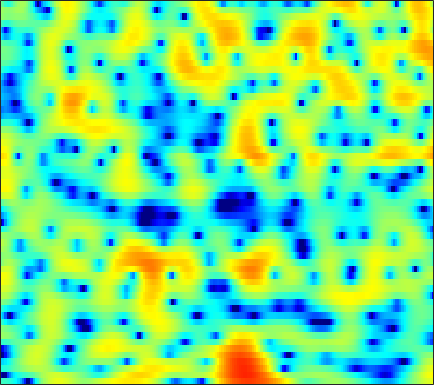

The data file committed next to this chart (first rows):
-2.7927, -2.8656, -3.0265, -3.2747, -3.5273, -3.9944, -4.6516, -5.3207, -6.5363, -8.3136, -11.066, -14.385, -24.76, -20.365, -13.332, -8.3379, -5.1065, -3.2883, -1.3685, 0.1287, 1.3098, 2.0236, 2.7828, 3.3515
-18.44, -32.26, -19.85, -13.11, -10.33, -7.832, -6.132, -5.202, -4.292, -3.664, -3.225, -2.967, -2.644, -2.268, -1.914, -1.331, -0.6471, -0.09483, 0.6392, 1.325, 1.923, 2.305, 2.716, 3.013
-3.8, -3.84, -3.695, -3.342, -2.966, -2.388, -1.762, -1.288, -0.6783, -0.1107, 0.3999, 0.7429, 1.152, 1.502, 1.721, 1.955, 2.115, 2.186, 2.199, 2.116, 1.917, 1.687, 1.266, 0.7123
-6.935, -6.681, -6.014, -5.054, -4.24, -3.109, -1.991, -1.193, -0.2065, 0.6687, 1.414, 1.888, 2.411, 2.81, 3.026, 3.201, 3.252, 3.205, 3.023, 2.68, 2.159, 1.628, 0.7137, -0.4823
-25.3, -19.91, -15.15, -11.63, -9.424, -6.888, -4.732, -3.332, -1.714, -0.3569, 0.7524, 1.437, 2.182, 2.74, 3.05, 3.327, 3.449, 3.447, 3.315, 3.026, 2.566, 2.103, 1.335, 0.3903
-18, -15.79, -12.98, -10.27, -8.346, -6.044, -4.099, -2.884, -1.543, -0.4474, 0.4647, 1.052, 1.733, 2.302, 2.658, 3.033, 3.268, 3.348, 3.322, 3.15, 2.829, 2.494, 1.919, 1.164
-3.103, -3.105, -2.985, -2.72, -2.445, -2.031, -1.639, -1.4, -1.183, -1.058, -0.9621, -0.8761, -0.6828, -0.3544, -0.02894, 0.503, 1.081, 1.492, 1.95, 2.278, 2.452, 2.476, 2.365, 2.071
1.135, 0.8918, 0.6149, 0.3518, 0.1091, -0.3362, -0.9434, -1.499, -2.411, -3.603, -5.288, -6.995, -9.907, -11.76, -10.23, -6.731, -3.802, -2.067, -0.2485, 1.113, 2.065, 2.535, 2.874, 2.951
0.6214, 0.2514, -0.2419, -0.7336, -1.091, -1.557, -2.019, -2.393, -2.955, -3.68, -4.585, -5.33, -6.166, -6.319, -5.74, -4.247, -2.507, -1.274, 0.1565, 1.309, 2.184, 2.659, 3.058, 3.203
-2.897, -3.877, -5.229, -6.339, -6.758, -6.646, -5.999, -5.42, -4.7, -4.093, -3.52, -3.054, -2.388, -1.728, -1.242, -0.5448, 0.2602, 0.8935, 1.682, 2.325, 2.8, 3.07, 3.32, 3.406
-5.89, -7.968, -11.9, -18.75, -24.92, -16.39, -11.37, -9.111, -7.057, -5.57, -4.36, -3.564, -2.618, -1.722, -1.075, -0.2301, 0.5744, 1.154, 1.863, 2.474, 2.951, 3.217, 3.451, 3.533
-3.041, -3.795, -4.923, -5.975, -6.444, -6.573, -6.552, -6.57, -6.526, -6.333, -6.014, -5.703, -5.104, -4.181, -3.284, -1.96, -0.7088, 0.109, 1.04, 1.846, 2.533, 2.931, 3.267, 3.403
0.2777, -0.04998, -0.573, -1.186, -1.726, -2.602, -3.686, -4.657, -6.299, -8.749, -12.59, -16.55, -16.37, -10.67, -7.489, -4.425, -2.195, -0.8735, 0.5199, 1.55, 2.292, 2.69, 3.052, 3.226
2.283, 2.194, 1.982, 1.572, 1.073, 0.2242, -0.7089, -1.512, -2.892, -4.497, -5.811, -6.373, -6.498, -5.537, -4.296, -2.655, -1.335, -0.485, 0.5434, 1.336, 1.803, 1.976, 2.057, 1.992
3.41, 3.458, 3.307, 2.954, 2.602, 2.015, 1.291, 0.661, -0.1696, -0.8935, -1.522, -1.883, -2.079, -1.975, -1.768, -1.354, -0.8086, -0.4, 0.04917, 0.39, 0.5858, 0.5915, 0.3434, -0.2258
4.604, 4.585, 4.339, 3.93, 3.542, 2.833, 1.867, 1.075, -0.002486, -1.176, -2.383, -3.117, -3.599, -3.63, -3.48, -3.07, -2.397, -1.849, -1.27, -0.8786, -0.5484, -0.3854, -0.4558, -0.9312
4.839, 4.777, 4.604, 4.204, 3.693, 2.767, 1.595, 0.4485, -1.637, -4.348, -7.846, -11.33, -15.34, -12.98, -10.33, -7.712, -6.135, -5.354, -4.338, -3.307, -2.411, -1.817, -1.042, -0.4084
2.784, 3.083, 3.365, 3.282, 2.946, 2.296, 1.351, 0.2887, -1.485, -3.444, -5.919, -7.977, -9.319, -9.593, -9.555, -9.158, -9.556, -10.72, -12.16, -11.04, -7.864, -5.617, -3.074, -0.9475
-0.379, 0.6936, 1.432, 1.708, 1.724, 1.409, 0.7507, 0.2134, -0.599, -1.641, -2.524, -3.113, -4.064, -4.782, -5.276, -6.415, -7.734, -8.905, -10.84, -10.16, -7.472, -5.243, -2.49, -0.5203
-0.09076, 0.3739, 0.5581, 0.4456, 0.2268, -0.3875, -1.136, -1.651, -2.363, -2.939, -3.11, -3.143, -3.221, -3.077, -2.977, -3.032, -2.942, -2.808, -2.664, -2.142, -1.401, -0.8113, 0.1734, 1.085
1.728, 1.395, 0.8744, 0.05727, -0.8599, -2.353, -4.35, -6.331, -8.94, -9.701, -8.136, -6.495, -4.365, -2.891, -2.105, -1.173, -0.5765, -0.2497, 0.2252, 0.553, 0.8927, 1.211, 1.532, 1.869
2.502, 2.043, 1.385, 0.4558, -0.4445, -1.913, -4.03, -5.982, -8.749, -9.844, -7.371, -5.396, -3.082, -1.421, -0.5806, 0.2979, 0.7895, 0.9433, 1.056, 0.9525, 0.7594, 0.6732, 0.5667, 0.6243
1.117, 0.9356, 0.6553, 0.4565, 0.3111, -0.02461, -0.3035, -0.5064, -0.7099, -0.5356, -0.2291, 0.216, 0.8232, 1.287, 1.6, 1.718, 1.585, 1.309, 0.5211, -0.5837, -2.167, -3.664, -5.398, -5.809
-4.62, -4.248, -3.299, -2.163, -1.385, -0.4782, 0.283, 0.7324, 1.276, 1.733, 2.112, 2.364, 2.604, 2.721, 2.705, 2.491, 2.028, 1.485, 0.4045, -1.163, -3.414, -5.747, -9.625, -11.12
-25.45, -15.35, -9.546, -6.064, -4.285, -2.39, -1.003, -0.1956, 0.7162, 1.346, 1.88, 2.143, 2.362, 2.489, 2.438, 2.296, 1.955, 1.585, 1.006, 0.2213, -0.5598, -1.163, -1.741, -1.911
-10.01, -8.981, -7.185, -5.315, -4.054, -2.574, -1.398, -0.6545, 0.1378, 0.7345, 1.198, 1.45, 1.694, 1.833, 1.868, 1.844, 1.724, 1.575, 1.328, 1.021, 0.7031, 0.4753, 0.2032, 0.01695
-6.189, -5.155, -3.807, -2.731, -1.966, -1.132, -0.4734, -0.05727, 0.3049, 0.6262, 0.8027, 0.937, 1.11, 1.218, 1.337, 1.41, 1.475, 1.487, 1.4, 1.3, 1.085, 0.9302, 0.6647, 0.3643
-1.895, -1.03, -0.1614, 0.4791, 0.8046, 1.024, 1.056, 0.9177, 0.6385, 0.2443, -0.1035, -0.2779, -0.323, -0.08218, 0.1782, 0.6025, 0.9609, 1.16, 1.312, 1.282, 1.128, 0.8993, 0.5262, 0.0528
3.031, 3.367, 3.591, 3.683, 3.556, 3.145, 2.421, 1.583, 0.1675, -1.908, -4.232, -5.908, -6.395, -4.53, -3.044, -1.298, -0.1525, 0.3639, 0.7841, 0.7343, 0.4805, 0.0324, -0.6694, -1.535
5.216, 5.273, 5.23, 5, 4.664, 3.998, 2.962, 1.947, 0.06558, -2.477, -6.022, -8.943, -9.79, -6.608, -4.489, -2.507, -1.333, -0.8662, -0.7469, -1.08, -1.904, -2.799, -4.476, -6.51
4.66, 4.745, 4.78, 4.564, 4.324, 3.788, 3.086, 2.41, 1.387, 0.2842, -0.7402, -1.338, -1.831, -1.91, -1.848, -1.661, -1.681, -1.755, -2.262, -2.983, -4.279, -5.437, -7.852, -11.04
3.494, 3.818, 3.981, 3.957, 3.789, 3.424, 2.934, 2.511, 1.935, 1.337, 0.7707, 0.3787, -0.05975, -0.4987, -0.7894, -1.265, -1.771, -2.262, -2.893, -3.733, -4.61, -5.419, -6.426, -7.63
3.365, 3.788, 3.903, 3.798, 3.469, 2.95, 2.279, 1.859, 1.345, 1.012, 0.7051, 0.5307, 0.2298, -0.1785, -0.5897, -1.349, -2.189, -2.971, -3.822, -4.686, -5.091, -5.395, -5.313, -5.401
5.182, 5.281, 5.044, 4.282, 3.411, 1.855, 0.0254, -1.246, -2.13, -1.678, -0.7401, -0.1153, 0.2956, 0.2378, -0.1814, -1.228, -2.869, -4.588, -7.449, -9.983, -9.757, -8.144, -6.191, -4.617
6.616, 6.418, 5.844, 4.598, 3.33, 0.6322, -3.494, -8.82, -14.33, -6.201, -2.415, -0.718, 0.4181, 0.7075, 0.5135, -0.4313, -1.989, -3.946, -6.992, -10.4, -9.858, -7.762, -5.63, -4.041
5.419, 5.282, 4.736, 3.994, 3.146, 1.955, 0.624, -0.1892, -0.8303, -0.9006, -0.3783, -0.1155, 0.2633, 0.3216, 0.1772, -0.1889, -0.9286, -1.408, -2.32, -2.949, -3.373, -3.654, -3.859, -4.536
4.181, 4.099, 3.791, 3.364, 2.944, 2.329, 1.722, 1.246, 0.7857, 0.3596, 0.1436, -0.01636, -0.1204, -0.1848, -0.2711, -0.3426, -0.5153, -0.5924, -0.8461, -1.091, -1.455, -1.811, -2.474, -3.544
3.066, 2.956, 2.82, 2.454, 2.196, 1.668, 1.08, 0.6378, -0.04788, -0.6139, -1.308, -1.598, -1.947, -1.982, -1.806, -1.491, -0.9431, -0.6939, -0.2206, 0.02777, 0.1404, 0.1643, -0.07914, -0.3918
0.6018, 0.5985, 0.4946, 0.2903, 0.005615, -0.457, -1.145, -1.756, -2.828, -4.136, -5.682, -6.953, -8.227, -8.23, -7.178, -5.251, -3.392, -2.186, -0.8643, 0.1539, 0.9301, 1.345, 1.769, 2.033
-3.918, -3.615, -3.532, -3.476, -3.699, -4.03, -4.606, -5.266, -6.3, -7.961, -10.25, -12.85, -19.33, -20.34, -13.98, -9.071, -5.74, -3.865, -2.042, -0.5793, 0.5381, 1.201, 1.996, 2.6
-8.935, -8.173, -7.681, -7.56, -7.653, -7.997, -8.286, -8.638, -8.808, -9.109, -9.435, -9.423, -9.379, -8.656, -7.641, -6.139, -4.451, -3.353, -2.072, -0.9508, -0.06668, 0.5575, 1.323, 2.044
-10.75, -10.23, -9.86, -10.48, -11.09, -12.45, -13.78, -13.66, -12.78, -10.72, -8.947, -7.885, -6.328, -5.168, -4.316, -3.211, -2.428, -1.86, -1.334, -1.069, -0.8501, -0.7231, -0.4026, 0.3622
-8.887, -8.893, -9.422, -10.46, -12.06, -15.18, -21.2, -24.6, -16.6, -11.29, -7.888, -6.056, -4.109, -2.638, -1.778, -0.9143, -0.4246, -0.2747, -0.4944, -1.289, -2.775, -4.55, -7.318, -6.989
-7.816, -7.985, -8.627, -9.226, -9.635, -10.39, -10.6, -10.12, -9.17, -7.568, -5.635, -4.468, -3.009, -1.664, -0.9727, -0.2501, 0.2478, 0.2762, 0.002898, -0.7088, -2.067, -3.587, -5.444, -5.065
-8.369, -9.025, -9.78, -10.6, -10.84, -10.71, -10.12, -9.361, -8.18, -6.865, -5.537, -4.521, -3.307, -2.233, -1.499, -0.701, -0.1044, 0.2273, 0.4954, 0.5847, 0.5504, 0.5538, 0.663, 1.057
-8.724, -10.35, -12.93, -16.16, -18.45, -16.81, -13.64, -11.55, -9.146, -7.468, -6.101, -5.019, -3.895, -2.897, -2.052, -1.104, -0.2633, 0.3972, 1.106, 1.67, 2.155, 2.497, 2.823, 3.095
-6.791, -8.182, -10.72, -13.98, -15.61, -14.52, -11.85, -10.28, -8.477, -7.211, -6.395, -5.994, -5.262, -4.365, -3.603, -2.258, -0.8352, 0.1325, 1.36, 2.402, 3.22, 3.661, 4.11, 4.33
-3.342, -3.837, -4.619, -5.335, -5.816, -6.049, -6.025, -6.074, -6.279, -6.696, -7.639, -8.959, -10.77, -11.11, -9.543, -6.014, -2.966, -1.163, 0.8787, 2.428, 3.534, 4.121, 4.634, 4.818
-1.507, -1.535, -1.73, -2.009, -2.331, -2.75, -3.227, -3.691, -4.58, -5.758, -7.452, -9.247, -12.3, -13.84, -11.35, -7.133, -3.733, -1.716, 0.4079, 2.022, 3.18, 3.794, 4.278, 4.395
-0.7645, -0.7173, -0.7607, -0.9266, -1.1, -1.544, -2.12, -2.528, -3.189, -4.056, -4.945, -5.365, -5.654, -5.45, -5.005, -3.663, -2, -0.7999, 0.6532, 1.922, 2.931, 3.457, 3.82, 3.822
-0.4033, -0.4426, -0.5824, -0.8263, -1.022, -1.371, -1.864, -2.362, -3.082, -3.931, -4.784, -5.383, -5.797, -5.451, -4.74, -3.362, -1.764, -0.5496, 0.9244, 2.161, 3.08, 3.567, 3.949, 3.977
-1.471, -1.842, -2.254, -2.479, -2.622, -2.668, -2.823, -3.198, -4.106, -5.457, -7.529, -9.808, -14.17, -14.41, -10.46, -6.25, -3.13, -1.229, 0.6684, 2.083, 3.118, 3.702, 4.189, 4.362
-5.623, -7.455, -9.046, -8.388, -7.154, -5.675, -4.728, -4.357, -4.462, -5.173, -6.545, -7.983, -9.717, -9.538, -7.808, -5.101, -2.755, -1.34, 0.2871, 1.537, 2.54, 3.1, 3.634, 3.948
-7.593, -11, -15.65, -12.4, -9.222, -6.387, -4.694, -3.882, -3.257, -3.091, -3.167, -3.36, -3.421, -3.217, -2.796, -2.154, -1.409, -0.8555, -0.08686, 0.6392, 1.279, 1.69, 2.235, 2.717
-2.188, -2.988, -3.592, -3.574, -3.172, -2.524, -1.869, -1.514, -1.156, -0.9655, -0.9121, -0.8906, -0.994, -1.156, -1.315, -1.436, -1.502, -1.5, -1.565, -1.518, -1.366, -1.051, -0.4325, 0.3973
0.8582, 0.5035, 0.1908, 0.05012, 0.08633, 0.2328, 0.431, 0.56, 0.6462, 0.6382, 0.4593, 0.2425, -0.2532, -0.919, -1.564, -2.451, -3.393, -4.102, -5.112, -6.25, -7.246, -7.494, -6.613, -4.416
1.289, 0.9616, 0.5708, 0.3809, 0.346, 0.5565, 0.8838, 1.169, 1.414, 1.425, 1.142, 0.6345, -0.3162, -1.69, -2.937, -5.056, -7.341, -8.933, -10.12, -11.36, -14.13, -18.69, -16.86, -8.499
-0.7923, -1.764, -3.135, -3.92, -3.688, -2.451, -0.9096, 0.08797, 1.067, 1.549, 1.541, 1.179, 0.1904, -1.542, -3.469, -7.362, -14.51, -29.32, -15.29, -10, -7.609, -6.26, -4.397, -2.271
